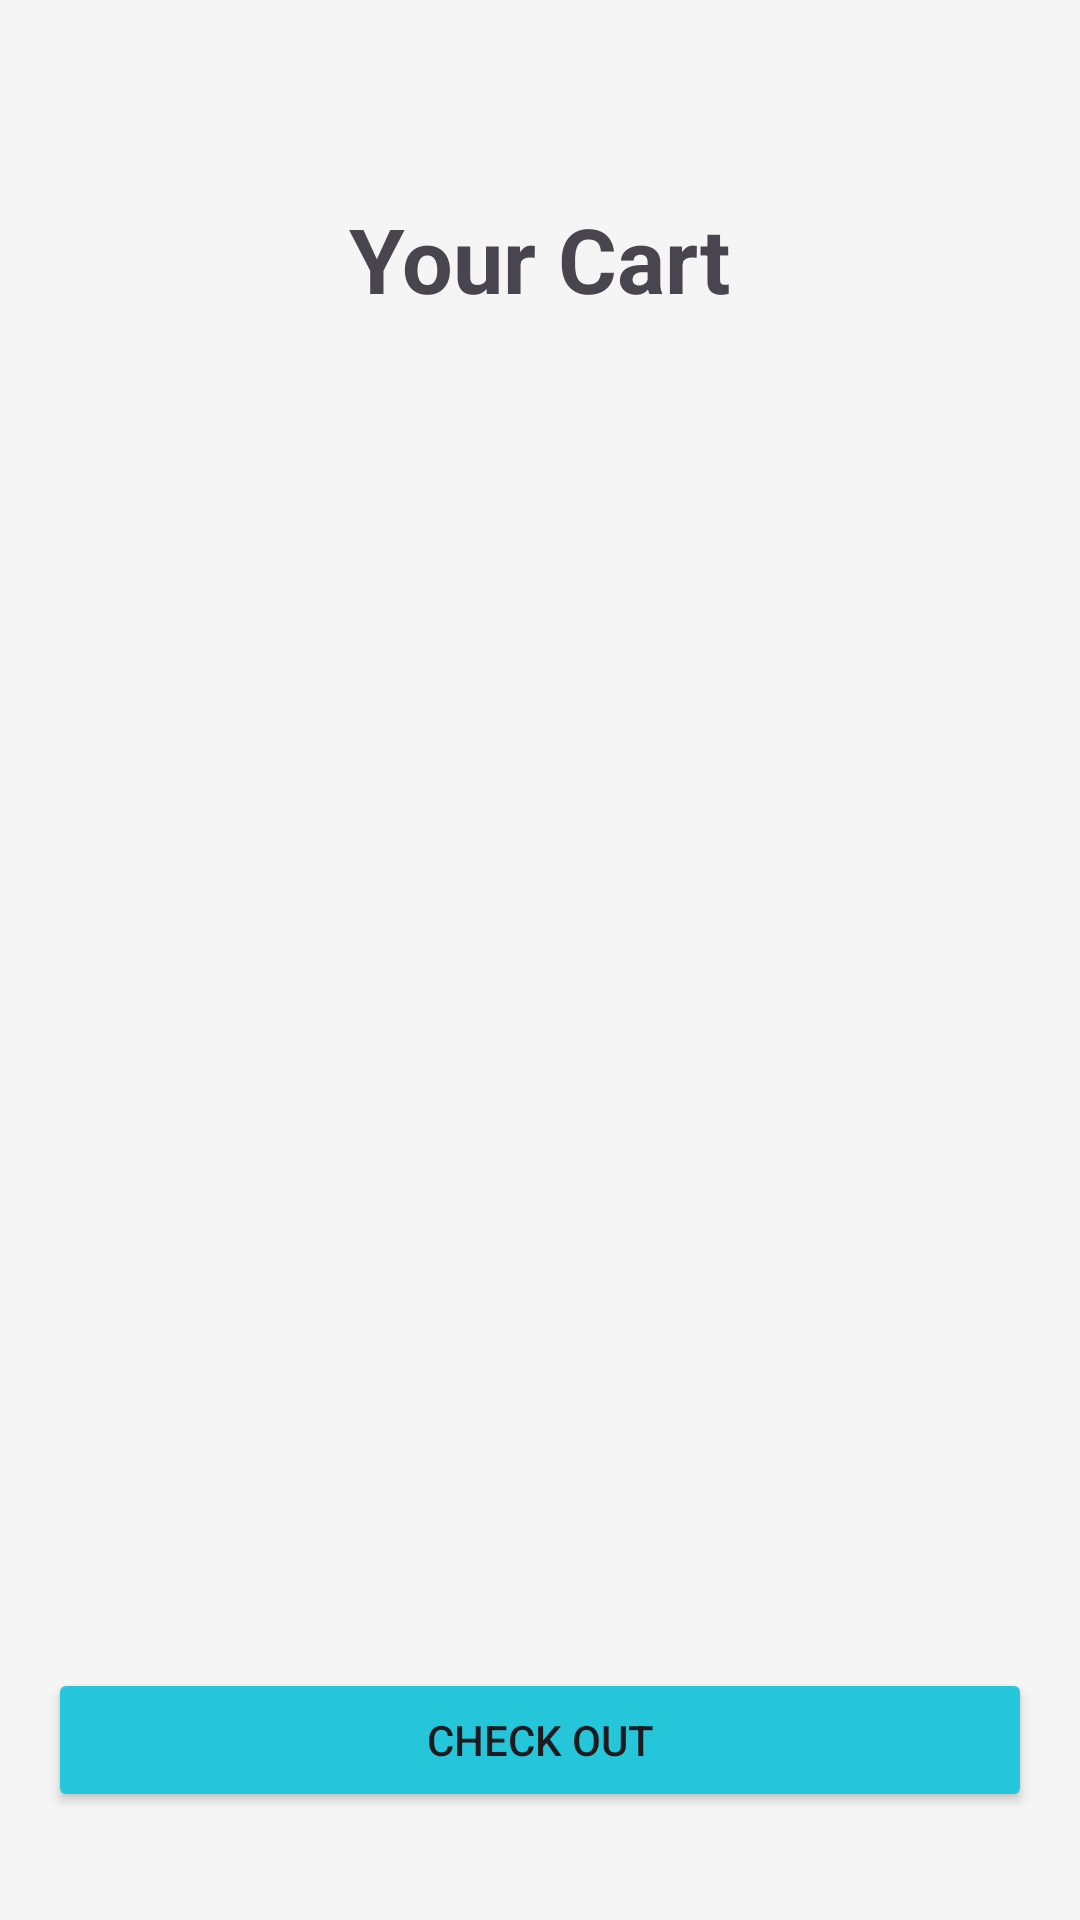

Produce the Android XML layout that renders to this screen, including the resource entries it uses.
<!-- AndroidManifest.xml: application theme Theme.OCS -->
<!-- res/layout/activity_cart.xml -->
<?xml version="1.0" encoding="utf-8"?>
<androidx.constraintlayout.widget.ConstraintLayout
    xmlns:android="http://schemas.android.com/apk/res/android"
    xmlns:app="http://schemas.android.com/apk/res-auto"
    android:layout_width="match_parent"
    android:layout_height="match_parent"
    android:padding="16dp"
    android:background="#F5F5F5">

    
    <ImageButton
        android:id="@+id/btnBackHome"
        android:layout_width="wrap_content"
        android:layout_height="wrap_content"
        android:src="@drawable/ic_back_arrow"
        android:background="?attr/selectableItemBackgroundBorderless"
        android:contentDescription="Back to Home"
        android:padding="8dp"
        app:layout_constraintTop_toTopOf="parent"
        app:layout_constraintStart_toStartOf="parent"/>

    <TextView
        android:id="@+id/tvTitle"
        android:textStyle="bold"
        android:layout_width="wrap_content"
        android:layout_height="wrap_content"
        android:text="Your Cart"
        android:textSize="30dp"
        android:layout_marginTop="50dp"
        android:layout_marginBottom="16dp"
        app:layout_constraintTop_toTopOf="parent"
        app:layout_constraintStart_toStartOf="parent"
        app:layout_constraintEnd_toEndOf="parent"/>

    <androidx.recyclerview.widget.RecyclerView
        android:layout_marginTop="20dp"
        android:id="@+id/recyclerViewCart"
        android:layout_width="0dp"
        android:layout_height="0dp"
        android:layout_marginBottom="16dp"
        app:layout_constraintTop_toBottomOf="@id/tvTitle"
        app:layout_constraintBottom_toTopOf="@id/btnCheckout"
        app:layout_constraintStart_toStartOf="parent"
        app:layout_constraintEnd_toEndOf="parent"/>

    <Button
        android:id="@+id/btnCheckout"
        android:layout_width="0dp"
        android:backgroundTint="#26C6DA"
        android:layout_height="wrap_content"
        android:text="Check Out"
        android:layout_marginBottom="20dp"
        app:layout_constraintBottom_toBottomOf="parent"
        app:layout_constraintStart_toStartOf="parent"
        app:layout_constraintEnd_toEndOf="parent"/>

</androidx.constraintlayout.widget.ConstraintLayout>
<!-- resources referenced by this layout -->
<resources>
  <style name="Theme.OCS" parent="Base.Theme.OCS" />
  <style name="Base.Theme.OCS" parent="Theme.Material3.DayNight.NoActionBar">
          
          
      </style>
</resources>
